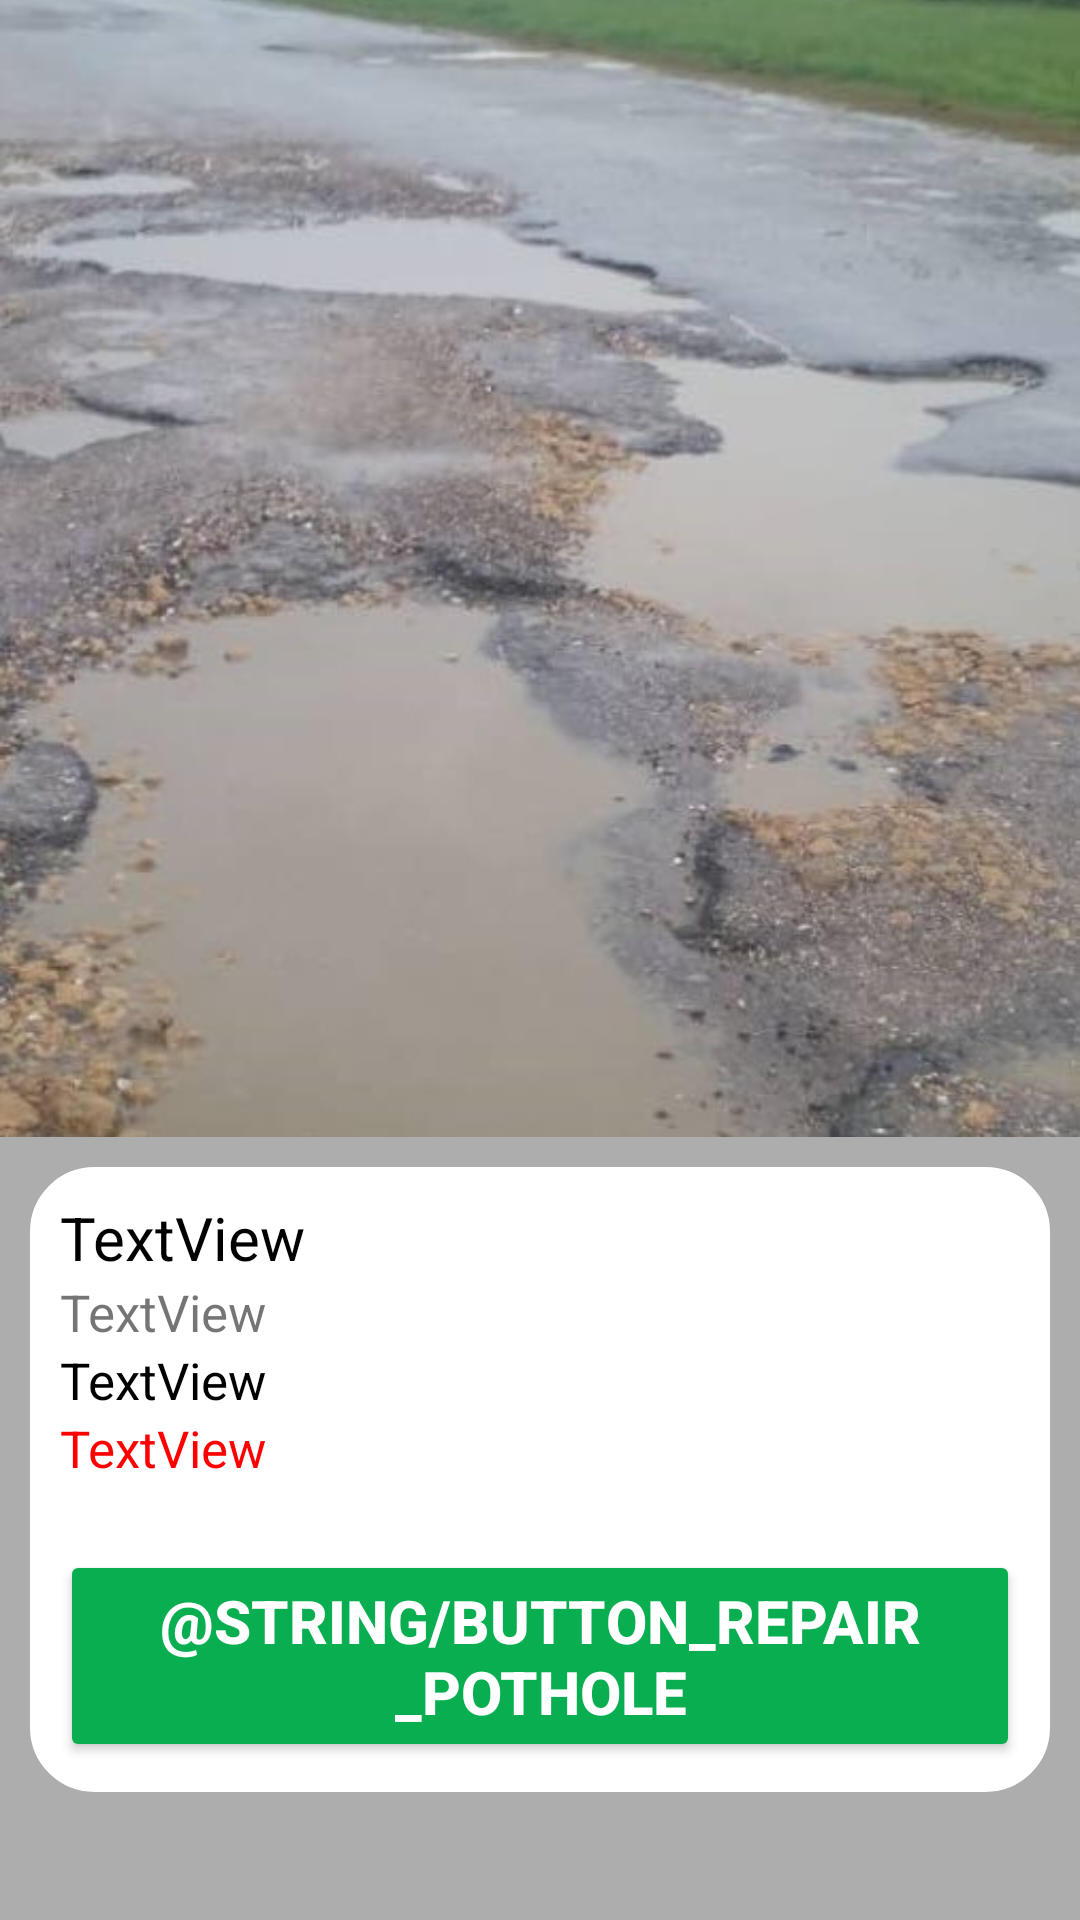

Produce the Android XML layout that renders to this screen, including the resource entries it uses.
<!-- AndroidManifest.xml: application theme Theme.PotHoleSpotterSE2 -->
<!-- res/layout/fragment_view_pothole.xml -->
<?xml version="1.0" encoding="utf-8"?>
<FrameLayout xmlns:android="http://schemas.android.com/apk/res/android"
    xmlns:app="http://schemas.android.com/apk/res-auto"
    xmlns:tools="http://schemas.android.com/tools"
    android:layout_width="match_parent"
    android:layout_height="match_parent"
    android:background="#adadad"
    tools:context=".ViewPothole">

    <LinearLayout
        android:layout_width="match_parent"
        android:layout_height="match_parent"
        android:orientation="vertical">

        <ImageView
            android:id="@+id/imageView_potHole_View"
            android:layout_width="match_parent"
            android:layout_height="379dp"
            android:scaleType="centerCrop"
            android:src="@drawable/pothole_temp" />

        <LinearLayout
            android:layout_width="match_parent"
            android:layout_height="wrap_content"
            android:background="@drawable/custom_border"
            android:backgroundTint="@color/white"
            android:layout_margin="10dp"
            android:orientation="vertical">

            <TextView
                android:id="@+id/textView_Street2"
                android:textSize="20dp"
                android:textColor="@color/black"
                android:layout_width="match_parent"
                android:layout_height="wrap_content"
                android:text="TextView" />

            <TextView
                android:id="@+id/textView_Address2"
                android:textSize="17dp"
                android:layout_width="match_parent"
                android:layout_height="wrap_content"
                android:text="TextView" />

            <TextView
                android:id="@+id/textView_Description2"
                android:textSize="17dp"
                android:textColor="@color/black"
                android:layout_width="match_parent"
                android:layout_height="wrap_content"
                android:text="TextView" />

            <TextView
                android:id="@+id/textView_report_date"
                android:textSize="17dp"
                android:textColor="#ff0000"
                android:layout_width="match_parent"
                android:layout_height="wrap_content"
                android:text="TextView" />

            <TextView
                android:id="@+id/textView_repair_date"
                android:textSize="17dp"
                android:textColor="@color/Green_Repair"
                android:layout_width="match_parent"
                android:layout_height="wrap_content"
                android:text="" />

            <Button
                android:id="@+id/button_Repair_Pothole2"
                android:textColor="@color/white"
                android:textSize="20dp"
                android:textStyle="bold"
                android:backgroundTint="@color/Green_Repair"
                android:layout_width="match_parent"
                android:layout_height="wrap_content"
                android:text="@string/button_Repair_Pothole" />
        </LinearLayout>
    </LinearLayout>
</FrameLayout>
<!-- resources referenced by this layout -->
<resources>
  <color name="Green_Repair">#08ae50</color>
  <color name="black">#FF000000</color>
  <color name="white">#FFFFFFFF</color>
  <!-- drawable custom_border (drawable) -->
  <?xml version="1.0" encoding="utf-8"?>
  <shape xmlns:android="http://schemas.android.com/apk/res/android" android:shape="rectangle">
      <corners android:radius="20dp"/>
      <padding android:left="10dp" android:right="10dp" android:top="10dp" android:bottom="10dp"/>
      <stroke android:width="3dp"/>
  </shape>
  <!-- drawable pothole_temp: jpg bitmap (drawable, 87712 bytes) -->
  <style name="Theme.PotHoleSpotterSE2" parent="Theme.MaterialComponents.DayNight.DarkActionBar">
          
          <item name="colorPrimary">@color/purple_500</item>
          <item name="colorPrimaryVariant">@color/purple_700</item>
          <item name="colorOnPrimary">@color/white</item>
          
          <item name="colorSecondary">@color/white</item>
          <item name="colorSecondaryVariant">@color/teal_700</item>
          <item name="colorOnSecondary">@color/black</item>
          
          <item name="android:statusBarColor" tools:targetApi="l">?attr/colorPrimaryVariant</item>
          
      </style>
  <color name="purple_500">#FF6200EE</color>
  <color name="purple_700">#FF3700B3</color>
  <color name="teal_700">#FF018786</color>
</resources>
